Run: headless pygame with SDL's dummy video driver; simulated clock (each Clock.tick advances the game by its frame time, no real sleeping); random seed 0; keys injected as events and as key.get_pressed() state; mouse plan: one left click at the window centre at the start of phase 2, then a move to the lower-right quarter at the start of phase 3.
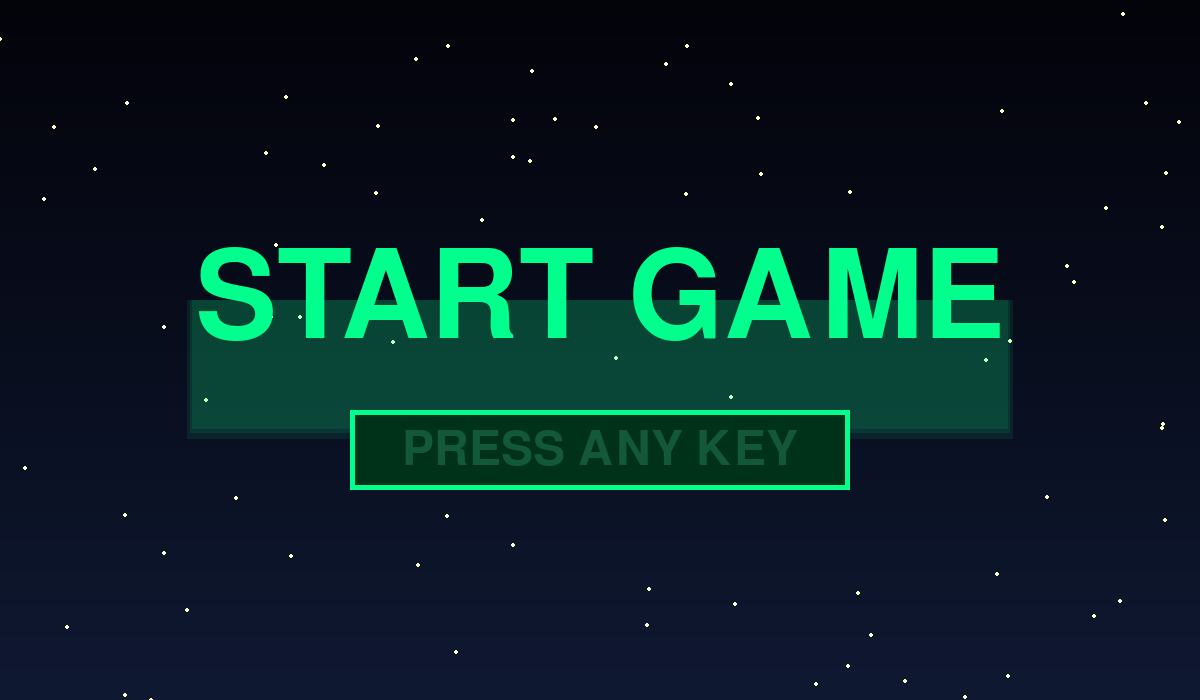
Frame 1 of 2 · flips 1–60 · no input
Frame 2 of 2 · flips 61–180 · clicked the window centre · tapped SPACE, RETURN · held RIGHT (→), D (game ended) · screen unchanged from frame 1, image omitted

The pygame program that drew these frames:

import pygame, sys, math, random, time
from pygame import gfxdraw

pygame.init()

WIDTH, HEIGHT = 1200, 700
screen = pygame.display.set_mode((WIDTH, HEIGHT))
pygame.display.set_caption("Snake Pro Intro")

# Colors
COLORS = {
    'bg_primary': (3, 3, 10),
    'bg_gradient': (15, 25, 50),
    'snake_skin': (35, 180, 100),
    'snake_head': (55, 220, 130),
    'snake_glow': (0, 200, 80),
    'snake_eye': (255, 255, 255),
    'snake_tongue': (220, 50, 50),
    'star': (255, 255, 200),
    'text_glow': (0, 255, 140),
    'text_glow2': (100, 255, 200)
}

SNAKE_SEGMENTS = 35
SNAKE_LENGTH = 450
SNAKE_THICKNESS = 35

# **SNAKE STATIC POSITION - NO MOVEMENT**
SNAKE_STATIC_PROGRESS = 3.8  # Perfect center position

show_start_screen = True  # **INSTANT SHOW BUTTONS**

def draw_realistic_anaconda(surface):
    """STATIC Anaconda - NO movement, perfect center position"""
    # **FIXED POSITION - Snake in center**
    x_offset = int(-SNAKE_LENGTH + (SNAKE_STATIC_PROGRESS * (WIDTH + SNAKE_LENGTH * 1.5)))
    
    # HEAD (center position)
    head_segment = SNAKE_SEGMENTS - 1
    head_progress = head_segment / SNAKE_SEGMENTS
    head_x = x_offset + (head_progress * SNAKE_LENGTH)
    head_y = HEIGHT * 0.3  # Static Y position
    
    head_center = (int(head_x), int(head_y))
    head_radius = SNAKE_THICKNESS + 8
    
    # HEAD GLOW
    for glow_i in range(5):
        glow_r = max(2, head_radius + 12 - glow_i * 3)
        pygame.draw.circle(surface, COLORS['snake_glow'], head_center, glow_r)
    
    # HEAD
    pygame.draw.circle(surface, COLORS['snake_head'], head_center, head_radius)
    gfxdraw.filled_circle(surface, *head_center, head_radius, (75, 240, 150))
    
    # EYES
    eye1_x = head_center[0] - 12
    eye1_y = head_center[1] - 8
    eye2_x = head_center[0] + 8
    eye2_y = head_center[1] - 8
    
    pygame.draw.circle(surface, COLORS['snake_eye'], (int(eye1_x), int(eye1_y)), 7)
    pygame.draw.circle(surface, COLORS['snake_eye'], (int(eye2_x), int(eye2_y)), 7)
    pygame.draw.circle(surface, (20, 20, 20), (int(eye1_x-2), int(eye1_y-2)), 3)
    pygame.draw.circle(surface, (20, 20, 20), (int(eye2_x-2), int(eye2_y-2)), 3)
    
    # TONGUE (animated but static position)
    tongue_progress = math.sin(time.time() * 3) * 0.5 + 0.5
    tongue_length = 45 + tongue_progress * 30
    tongue_x = head_center[0] - 28
    tongue_y = head_center[1]
    
    pygame.draw.circle(surface, COLORS['snake_tongue'], (int(tongue_x), int(tongue_y)), 6)
    for i in range(10):
        t_radius = max(2, 5 - i)
        t_x = tongue_x - (i * tongue_length / 10)
        t_y = tongue_y + math.sin((i + time.time() * 6) * 0.7) * 4
        pygame.draw.circle(surface, COLORS['snake_tongue'], (int(t_x), int(t_y)), t_radius)
    
    tip1_x = tongue_x - tongue_length + 4
    tip2_x = tongue_x - tongue_length - 4
    pygame.draw.circle(surface, (255, 40, 40), (int(tip1_x), int(tongue_y-3)), 3)
    pygame.draw.circle(surface, (255, 40, 40), (int(tip2_x), int(tongue_y+3)), 3)
    
    # BODY (static positions)
    for i in range(SNAKE_SEGMENTS - 4):
        segment_progress = i / SNAKE_SEGMENTS
        segment_x = x_offset + (segment_progress * SNAKE_LENGTH)
        y_pos = HEIGHT * 0.3  # Static Y
        radius = max(10, SNAKE_THICKNESS - int(segment_progress * 10))
        
        center = (int(segment_x), int(y_pos))
        
        for glow_i in range(3):
            glow_r = max(2, radius + 10 - glow_i * 4)
            pygame.draw.circle(surface, COLORS['snake_glow'], center, glow_r)
        
        pygame.draw.circle(surface, COLORS['snake_skin'], center, radius)
        gfxdraw.filled_circle(surface, *center, radius, (25, 160, 80))

def draw_star(surface, color, center):
    pygame.draw.circle(surface, color, center, 2)

def draw_gradient_bg(surface):
    for y in range(HEIGHT):
        ratio = y / HEIGHT
        r = int(COLORS['bg_primary'][0] + (COLORS['bg_gradient'][0] - COLORS['bg_primary'][0]) * ratio)
        g = int(COLORS['bg_primary'][1] + (COLORS['bg_gradient'][1] - COLORS['bg_primary'][1]) * ratio)
        b = int(COLORS['bg_primary'][2] + (COLORS['bg_gradient'][2] - COLORS['bg_primary'][2]) * ratio)
        pygame.draw.line(surface, (r, g, b), (0, y), (WIDTH, y))

def draw_start_game_button(surface):
    """PROFESSIONAL START BUTTON"""
    font_title = pygame.font.Font(None, 180)
    font_press = pygame.font.Font(None, 70)
    
    pulse = (math.sin(time.time() * 6) + 1) / 2
    
    # START GAME TITLE
    title_text = font_title.render("START GAME", True, COLORS['text_glow'])
    
    for glow_offset in [8, 5, 3]:
        glow_surf = pygame.Surface((title_text.get_width() + glow_offset*2, title_text.get_height() + glow_offset*2))
        glow_surf.set_colorkey((0,0,0))
        glow_surf.fill((0, 255, 140))
        glow_surf.set_alpha(int(120 * pulse))
        glow_surf.blit(title_text, (glow_offset, glow_offset))
        screen.blit(glow_surf, (WIDTH//2 - title_text.get_width()//2 - glow_offset, HEIGHT//2 - 50))
    
    title_rect = title_text.get_rect(center=(WIDTH//2, HEIGHT//2 - 50))
    screen.blit(title_text, title_rect)
    
    # BUTTON
    button_rect = pygame.Rect(WIDTH//2 - 250, HEIGHT//2 + 60, 500, 80)
    pygame.draw.rect(screen, (0, 50, 25), button_rect)
    pygame.draw.rect(screen, COLORS['text_glow'], button_rect, 5)
    
    press_text = font_press.render("PRESS ANY KEY", True, COLORS['text_glow2'])
    press_rect = press_text.get_rect(center=button_rect.center)
    press_text.set_alpha(int(255 * pulse))
    screen.blit(press_text, press_rect)

def run_intro():
    clock = pygame.time.Clock()
    stars = [(random.randint(0, WIDTH), random.randint(0, HEIGHT), random.uniform(0, 1)) for _ in range(80)]
    
    running = True
    while running:
        clock.tick(60)
        
        for event in pygame.event.get():
            if event.type == pygame.QUIT:
                pygame.quit()
                sys.exit()
            if event.type == pygame.KEYDOWN or event.type == pygame.MOUSEBUTTONDOWN:
                pygame.quit()
                return  # **GAME START**
        
        draw_gradient_bg(screen)
        
        # Animated stars
        for i, (x, y, twinkle) in enumerate(stars):
            twinkle += 0.04
            alpha = int(220 * (0.7 + 0.3 * math.sin(twinkle)))
            stars[i] = (x, y, twinkle)
            draw_star(screen, (*COLORS['star'], alpha), (int(x), int(y)))
        
        # **STATIC SNAKE - NO MOVEMENT**
        draw_realistic_anaconda(screen)
        
        # **INSTANT BUTTONS - NO DELAY**
        draw_start_game_button(screen)
        
        pygame.display.flip()

if __name__ == "__main__":
    try:
        run_intro()
    finally:
        pygame.quit()
